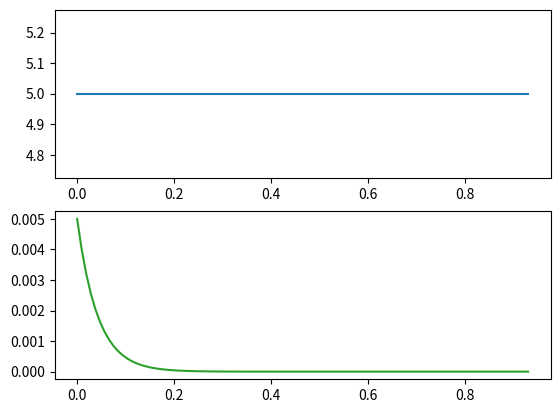

Here is the Python script that generated this plot:
import numpy as np
import matplotlib.pyplot as plt

Ns = 100
Eo = 5.0
R = 1000
C = 47e-6
tau = R*C
E = np.array([Eo for i in range(Ns)])
t = np.array([0.0 for i in range(Ns)])
Iout = np.array([0.0 for i in range(Ns)])
Iout[0] = Eo/R
print("Iout: ", Iout)
f = Iout[0]

fi = 0.0
dt = tau/5
clock = 0.0
t[0] = clock

for i in range(1,Ns):
    clock += dt
    df = f*dt/(-R*C)
    f = f + df
    Iout[i] = f
    t[i] = clock

print("Iout: ", Iout)
fig, axs = plt.subplots(ncols=1, nrows=2)
axs[0].plot(t, E, 'tab:blue')
axs[1].plot(t, Iout, 'tab:green')
plt.show()